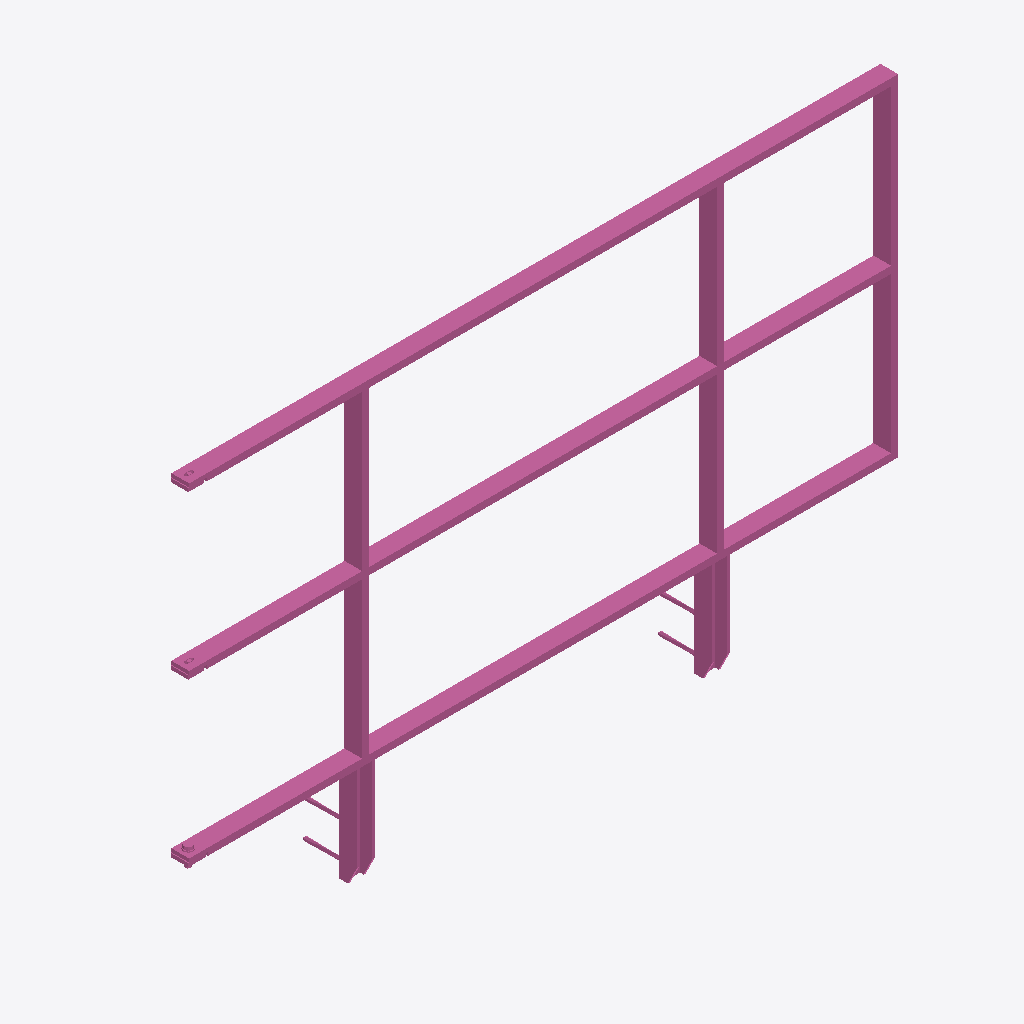
Isometric view of an IFC building model (IFC-SPF (STEP), schema IFC4, length unit metre), seen from the south-west, elements coloured by IFC class: 1 railing (pink).
Extent 2.0 m × 0.2 m × 1.2 m (x, y, z). Storeys (1): Ebene 0 at 0.00 m. Elements (1): 1 IfcRailing.

HEADER;
FILE_DESCRIPTION(('ViewDefinition [CoordinationView_V2.0]','ExchangeRequirement []'),'2;1');
FILE_NAME('','2024-05-07T10:34:49',(''),(''),'ODA IFC SDK 22.6','22.1.1.516 - Exporter 22.1.1.516 - Default UI','');
FILE_SCHEMA(('IFC4'));
ENDSEC;
DATA;
#93=IFCPROJECT('3JkdSrIPPFBg8WI9Yiw3Uw',#20,'',$,$,'','',(#86),#83);
#105=IFCSITE('3JkdSrIPPFBg8WI9Yiw3Uu',#20,'Default',$,$,#104,$,$,.ELEMENT.,(42,24,53,508911),(-71,-15,-29,-58837),0.0,$,$);
#95=IFCBUILDING('3JkdSrIPPFBg8WI9Yiw3Ux',#20,'',$,$,#16,$,'',.ELEMENT.,$,$,#94);
#98=IFCBUILDINGSTOREY('3JkdSrIPPFBg8WI9XJ5yzH',#20,'Ebene 0',$,'Ebene:Ebene 1',#97,$,'Ebene 0',.ELEMENT.,0.0);
#905=IFCRAILING('2hkuAGlo161RpOcgG$Rm62',#20,'DB_Gelaender_S02_S13_Pass_Rechts:DB_Gelaender_S02_S13_Pass_Rechts:15051192',$,'DB_Gelaender_S02_S13_Pass_Rechts:DB_Gelaender_S02_S13_Pass_Rechts',#904,#901,'15051192',.NOTDEFINED.);
ENDSEC;
